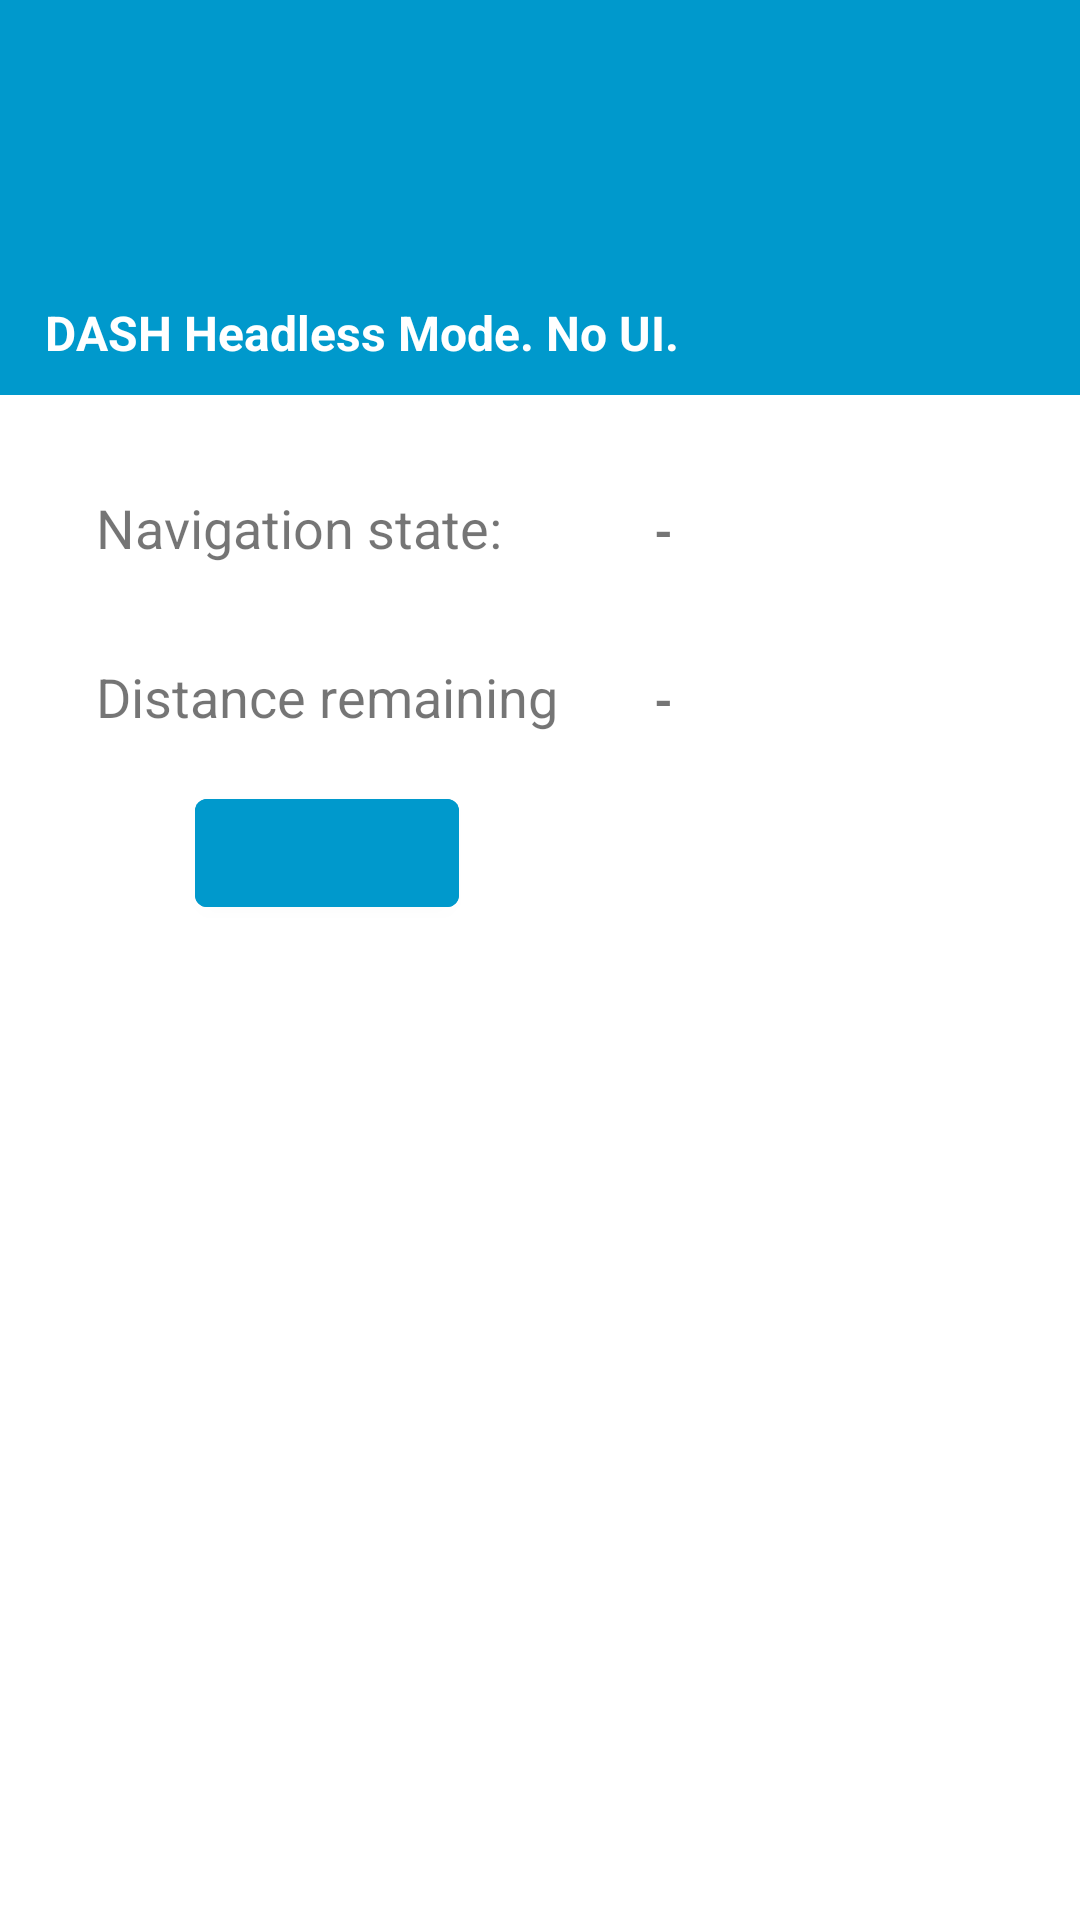

Reconstruct the res/layout file that produces this screen, plus the resources it refers to.
<!-- AndroidManifest.xml: application theme Theme.DashExample -->
<!-- res/layout/fragment_headless_mode.xml -->
<?xml version="1.0" encoding="utf-8"?>
<LinearLayout xmlns:android="http://schemas.android.com/apk/res/android"
    xmlns:tools="http://schemas.android.com/tools"
    android:layout_width="match_parent"
    android:layout_height="match_parent"
    android:background="@color/white"
    android:orientation="vertical"
    tools:context=".HeadlessModeFragment">

    <TextView
        android:layout_width="match_parent"
        android:layout_height="wrap_content"
        android:background="@android:color/holo_blue_dark"
        android:paddingHorizontal="15dp"
        android:paddingTop="100dp"
        android:paddingBottom="10dp"
        android:text="DASH Headless Mode. No UI."
        android:textColor="#fff"
        android:textSize="16sp"
        android:textStyle="bold" />

    <TableLayout
        android:layout_width="match_parent"
        android:layout_height="wrap_content"
        android:layout_margin="16dp">

        <TableRow>

            <TextView
                android:layout_width="wrap_content"
                android:layout_height="wrap_content"
                android:padding="16dp"
                android:text="Navigation state:"
                android:textSize="18sp" />

            <TextView
                android:id="@+id/tvNavigationState"
                android:layout_width="wrap_content"
                android:layout_height="wrap_content"
                android:padding="16dp"
                android:paddingStart="16dp"
                android:paddingEnd="16dp"
                android:text="-"
                android:textAllCaps="true"
                android:textSize="16sp"
                android:textStyle="bold" />
        </TableRow>

        <TableRow>

            <TextView
                android:layout_width="wrap_content"
                android:layout_height="wrap_content"
                android:padding="16dp"
                android:text="Distance remaining"
                android:textSize="18sp" />

            <TextView
                android:id="@+id/tvDistanceRemaining"
                android:layout_width="wrap_content"
                android:layout_height="wrap_content"
                android:padding="16dp"
                android:paddingStart="16dp"
                android:paddingEnd="16dp"
                android:text="-"
                android:textAllCaps="true"
                android:textSize="16sp"
                android:textStyle="bold" />
        </TableRow>

        <TableRow>

            <com.google.android.material.button.MaterialButton
                android:id="@+id/btnChangeNavigationState"
                android:layout_width="match_parent"
                android:layout_height="wrap_content"
                android:layout_gravity="center"
                android:backgroundTint="@android:color/holo_blue_dark"
                android:textAllCaps="true"
                android:textColor="@color/white" />
        </TableRow>
    </TableLayout>

</LinearLayout>
<!-- resources referenced by this layout -->
<resources>
  <color name="white">#FFFFFFFF</color>
  <style name="Theme.DashExample" parent="Theme.MaterialComponents.Light.NoActionBar">
          
          <item name="colorPrimary">@color/purple_500</item>
          <item name="colorPrimaryVariant">@color/purple_700</item>
          <item name="colorOnPrimary">@color/white</item>
          
          <item name="colorSecondary">@color/teal_200</item>
          <item name="colorSecondaryVariant">@color/teal_700</item>
          <item name="colorOnSecondary">@color/black</item>
          
          <item name="android:statusBarColor">?attr/colorPrimaryVariant</item>
          
      </style>
  <color name="purple_500">#FF6200EE</color>
  <color name="purple_700">#FF3700B3</color>
  <color name="teal_200">#FF03DAC5</color>
  <color name="teal_700">#FF018786</color>
  <color name="black">#FF000000</color>
</resources>
